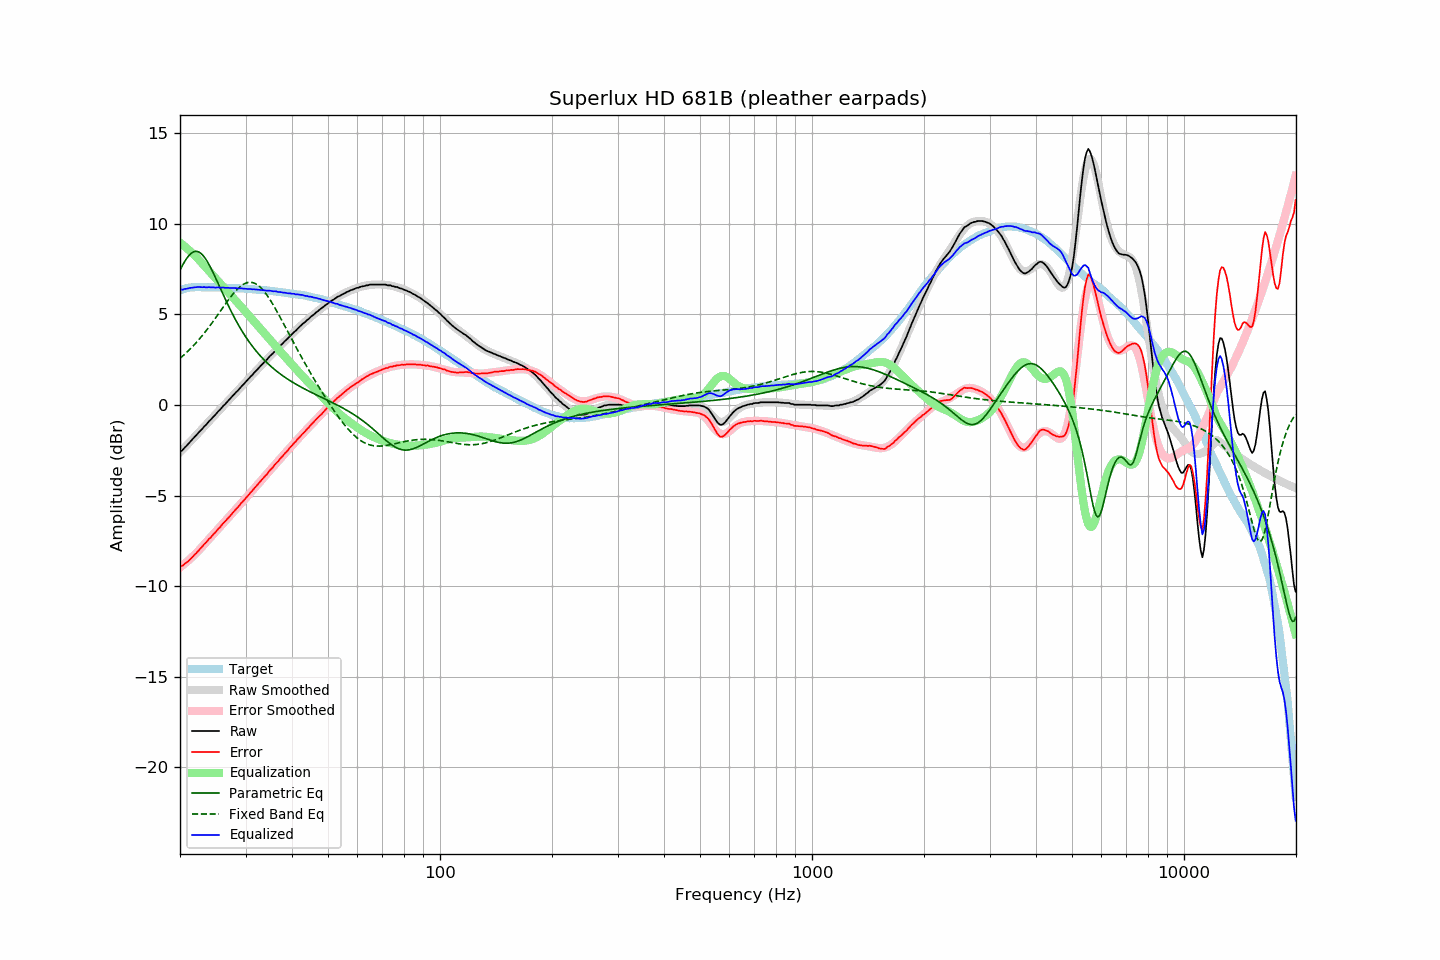

The table this chart was drawn from, first rows:
frequency, raw, error, smoothed, error_smoothed, equalization, parametric_eq, fixed_band_eq, equalized_raw, equalized_smoothed, target
20.00, -2.56, -8.90, -2.61, -8.97, 8.97, 7.45, 2.58, 6.41, 6.36, 6.34
20.20, -2.53, -8.90, -2.52, -8.90, 8.90, 7.62, 2.65, 6.37, 6.38, 6.37
20.40, -2.45, -8.85, -2.43, -8.83, 8.83, 7.78, 2.73, 6.38, 6.40, 6.40
20.61, -2.34, -8.76, -2.33, -8.75, 8.75, 7.94, 2.81, 6.41, 6.42, 6.42
20.81, -2.26, -8.71, -2.24, -8.68, 8.68, 8.08, 2.89, 6.42, 6.44, 6.45
21.02, -2.16, -8.64, -2.15, -8.60, 8.60, 8.20, 2.98, 6.44, 6.45, 6.48
21.23, -2.06, -8.54, -2.06, -8.52, 8.52, 8.30, 3.06, 6.46, 6.47, 6.48
21.44, -1.97, -8.46, -1.96, -8.44, 8.44, 8.38, 3.15, 6.47, 6.48, 6.49
21.66, -1.87, -8.37, -1.87, -8.36, 8.36, 8.44, 3.25, 6.49, 6.49, 6.50
21.87, -1.77, -8.27, -1.77, -8.27, 8.27, 8.48, 3.34, 6.50, 6.50, 6.50
22.09, -1.68, -8.19, -1.68, -8.19, 8.19, 8.49, 3.44, 6.51, 6.51, 6.51
22.31, -1.58, -8.09, -1.59, -8.10, 8.10, 8.47, 3.54, 6.52, 6.51, 6.51
22.54, -1.48, -7.99, -1.49, -8.00, 8.00, 8.44, 3.64, 6.52, 6.51, 6.51
22.76, -1.39, -7.90, -1.39, -7.90, 7.90, 8.37, 3.74, 6.51, 6.51, 6.51
22.99, -1.30, -7.80, -1.29, -7.80, 7.80, 8.29, 3.85, 6.50, 6.51, 6.50
23.22, -1.19, -7.69, -1.20, -7.71, 7.71, 8.18, 3.96, 6.52, 6.51, 6.50
23.45, -1.11, -7.61, -1.10, -7.61, 7.61, 8.06, 4.07, 6.50, 6.51, 6.50
23.69, -1.01, -7.51, -1.01, -7.51, 7.51, 7.92, 4.19, 6.50, 6.50, 6.50
23.92, -0.90, -7.40, -0.91, -7.41, 7.41, 7.77, 4.30, 6.51, 6.50, 6.50
24.16, -0.82, -7.32, -0.81, -7.31, 7.31, 7.60, 4.42, 6.49, 6.50, 6.51
24.40, -0.72, -7.22, -0.72, -7.22, 7.22, 7.42, 4.54, 6.50, 6.50, 6.50
24.65, -0.62, -7.11, -0.62, -7.12, 7.12, 7.24, 4.67, 6.50, 6.49, 6.49
24.89, -0.54, -7.03, -0.53, -7.02, 7.02, 7.05, 4.79, 6.48, 6.49, 6.49
25.14, -0.43, -6.92, -0.43, -6.92, 6.92, 6.86, 4.92, 6.49, 6.49, 6.49
25.39, -0.33, -6.82, -0.34, -6.83, 6.83, 6.66, 5.04, 6.50, 6.49, 6.49
25.65, -0.25, -6.74, -0.24, -6.73, 6.73, 6.47, 5.17, 6.48, 6.49, 6.49
25.91, -0.14, -6.62, -0.14, -6.63, 6.63, 6.27, 5.30, 6.49, 6.49, 6.48
26.16, -0.04, -6.52, -0.05, -6.53, 6.53, 6.07, 5.42, 6.49, 6.48, 6.48
26.43, 0.04, -6.44, 0.05, -6.43, 6.43, 5.88, 5.55, 6.47, 6.48, 6.48
26.69, 0.14, -6.34, 0.14, -6.33, 6.33, 5.69, 5.67, 6.47, 6.48, 6.48
26.96, 0.24, -6.23, 0.24, -6.23, 6.23, 5.51, 5.79, 6.47, 6.47, 6.47
27.23, 0.33, -6.14, 0.33, -6.13, 6.13, 5.32, 5.91, 6.46, 6.47, 6.47
27.50, 0.43, -6.04, 0.43, -6.04, 6.04, 5.14, 6.02, 6.47, 6.46, 6.47
27.77, 0.53, -5.93, 0.52, -5.94, 5.94, 4.97, 6.13, 6.47, 6.46, 6.46
28.05, 0.62, -5.84, 0.62, -5.84, 5.84, 4.80, 6.24, 6.46, 6.46, 6.46
28.33, 0.72, -5.73, 0.71, -5.74, 5.74, 4.64, 6.33, 6.46, 6.45, 6.45
28.62, 0.80, -5.65, 0.81, -5.64, 5.64, 4.48, 6.43, 6.44, 6.45, 6.44
28.90, 0.90, -5.54, 0.91, -5.54, 5.54, 4.32, 6.51, 6.44, 6.44, 6.44
29.19, 1.01, -5.42, 1.00, -5.44, 5.44, 4.17, 6.58, 6.45, 6.44, 6.43
29.48, 1.10, -5.34, 1.10, -5.33, 5.33, 4.03, 6.64, 6.44, 6.43, 6.44
29.78, 1.19, -5.24, 1.19, -5.23, 5.23, 3.88, 6.69, 6.42, 6.43, 6.43
30.08, 1.29, -5.14, 1.29, -5.13, 5.13, 3.75, 6.73, 6.42, 6.42, 6.43
30.38, 1.38, -5.03, 1.38, -5.03, 5.03, 3.62, 6.76, 6.41, 6.41, 6.41
30.68, 1.48, -4.93, 1.48, -4.93, 4.93, 3.49, 6.78, 6.41, 6.41, 6.41
30.99, 1.58, -4.82, 1.57, -4.83, 4.83, 3.37, 6.78, 6.41, 6.40, 6.40
31.30, 1.66, -4.74, 1.67, -4.73, 4.73, 3.25, 6.76, 6.39, 6.40, 6.40
31.61, 1.77, -4.62, 1.76, -4.63, 4.63, 3.13, 6.74, 6.40, 6.39, 6.39
31.93, 1.86, -4.52, 1.86, -4.52, 4.52, 3.02, 6.70, 6.38, 6.38, 6.38
32.24, 1.95, -4.42, 1.95, -4.42, 4.42, 2.92, 6.65, 6.37, 6.38, 6.37
32.57, 2.05, -4.32, 2.05, -4.32, 4.32, 2.81, 6.58, 6.37, 6.37, 6.37
32.89, 2.14, -4.22, 2.14, -4.22, 4.22, 2.71, 6.50, 6.36, 6.36, 6.36
33.22, 2.24, -4.11, 2.24, -4.12, 4.12, 2.62, 6.41, 6.36, 6.35, 6.35
33.55, 2.33, -4.02, 2.33, -4.01, 4.01, 2.52, 6.31, 6.35, 6.34, 6.35
33.89, 2.42, -3.91, 2.42, -3.91, 3.91, 2.43, 6.20, 6.33, 6.33, 6.33
34.23, 2.50, -3.83, 2.51, -3.81, 3.81, 2.35, 6.08, 6.31, 6.33, 6.33
34.57, 2.61, -3.71, 2.61, -3.71, 3.71, 2.26, 5.95, 6.32, 6.32, 6.32
34.92, 2.71, -3.59, 2.70, -3.61, 3.61, 2.18, 5.82, 6.32, 6.31, 6.30
35.27, 2.79, -3.51, 2.79, -3.51, 3.51, 2.10, 5.68, 6.30, 6.30, 6.30
35.62, 2.87, -3.42, 2.88, -3.41, 3.41, 2.02, 5.53, 6.28, 6.29, 6.29
35.97, 2.98, -3.29, 2.97, -3.30, 3.30, 1.95, 5.38, 6.29, 6.28, 6.27
... 635 more rows
